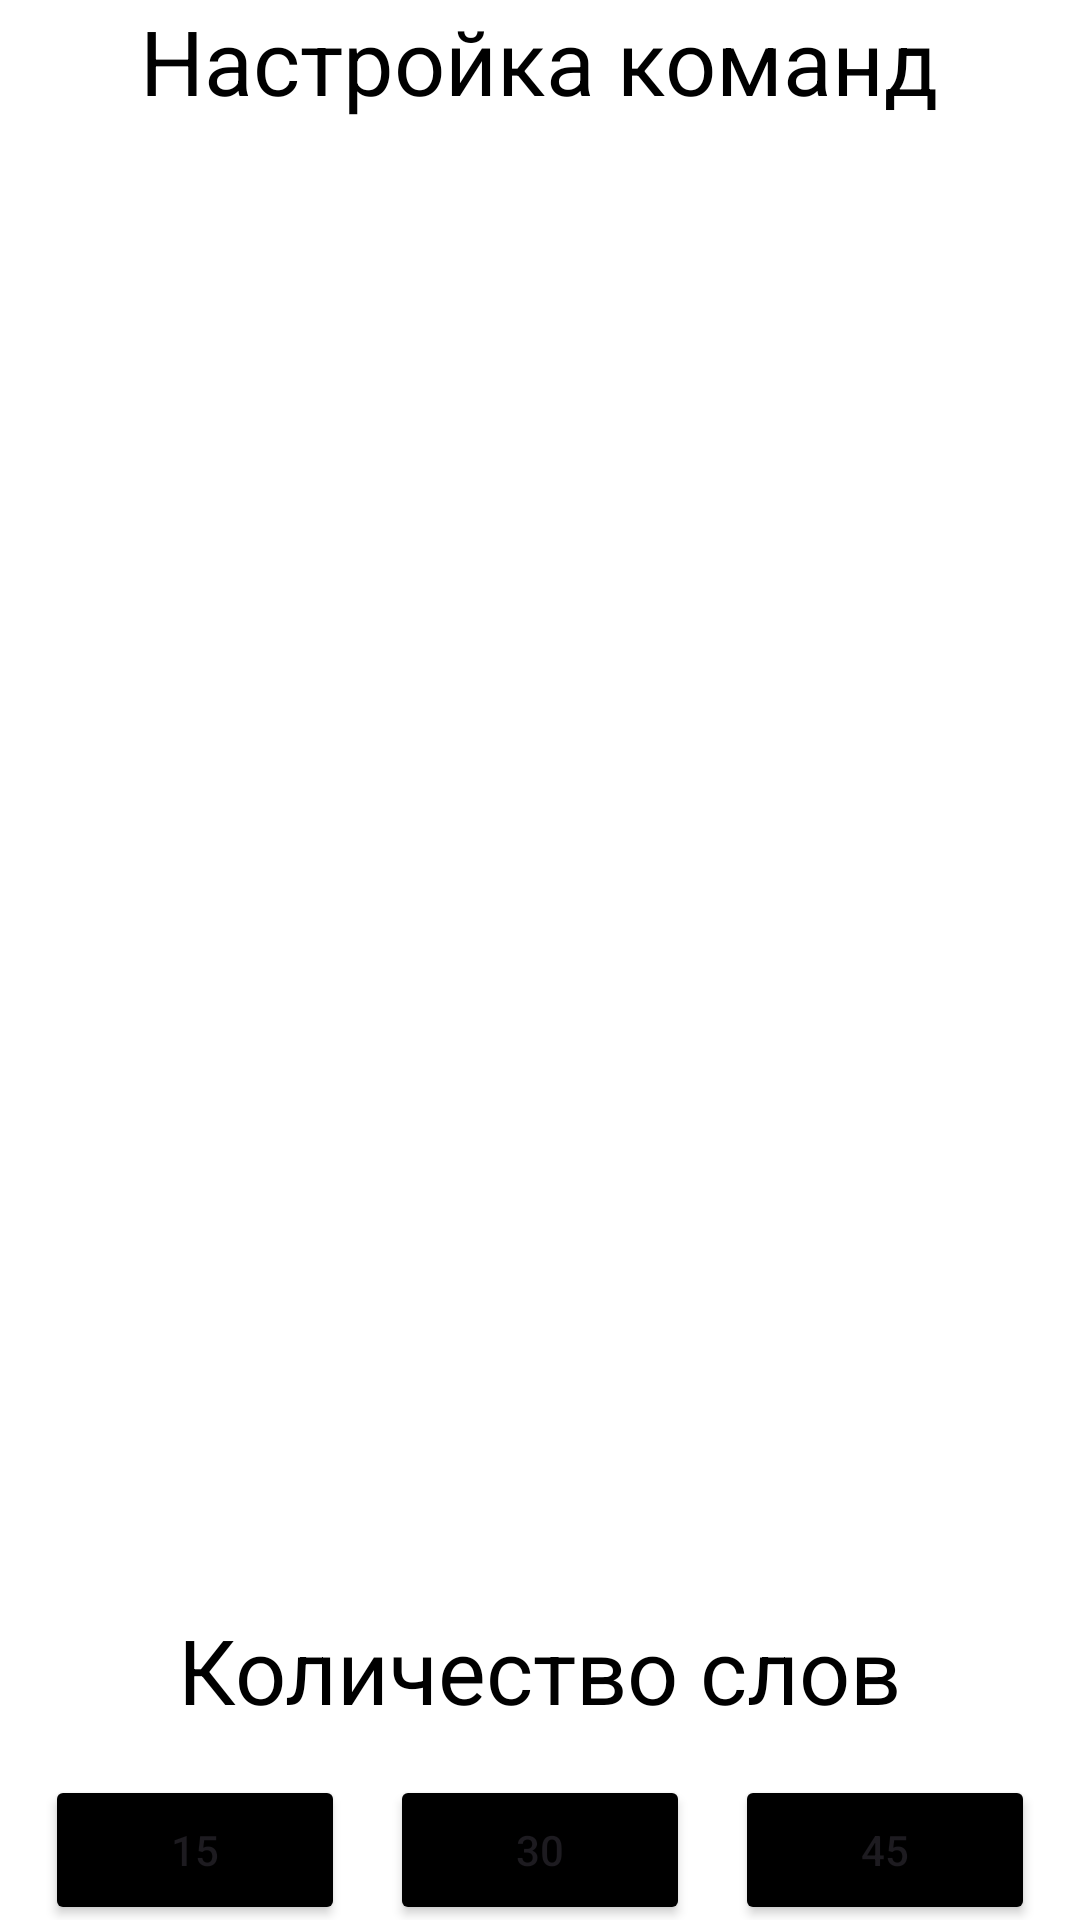

Reconstruct the res/layout file that produces this screen, plus the resources it refers to.
<!-- AndroidManifest.xml: application theme Theme.Boom2 -->
<!-- res/layout/activity_settings.xml -->
<?xml version="1.0" encoding="utf-8"?>
<androidx.core.widget.NestedScrollView xmlns:android="http://schemas.android.com/apk/res/android"
    xmlns:tools="http://schemas.android.com/tools"
    android:layout_width="match_parent"
    android:layout_height="match_parent"
    xmlns:app="http://schemas.android.com/apk/res-auto"
    android:background="@color/white"
    android:layout_gravity="center">

    <androidx.constraintlayout.widget.ConstraintLayout
        android:layout_width="match_parent"
        android:layout_height="wrap_content">


        <LinearLayout
            android:id="@+id/teamSettingsLayout"
            android:layout_width="wrap_content"
            android:layout_height="wrap_content"
            app:layout_constraintStart_toStartOf="parent"
            app:layout_constraintEnd_toEndOf="parent"
            app:layout_constraintTop_toTopOf="parent"
            android:gravity="center"
            android:orientation="vertical">

            <TextView
                android:textSize="30sp"
                android:textColor="@color/black"
                android:layout_width="wrap_content"
                android:layout_height="wrap_content"
                android:text="@string/teamsSettings"/>

            <androidx.recyclerview.widget.RecyclerView
                android:id="@+id/teamRecycler"
                android:layout_width="300dp"
                android:layout_height="400dp"
                app:layout_constraintStart_toStartOf="parent"
                app:layout_constraintEnd_toEndOf="parent"/>

            <LinearLayout
                style="?android:attr/buttonBarStyle"
                android:layout_width="wrap_content"
                android:layout_height="wrap_content">

                <Button
                    android:id="@+id/addTeamButton"
                    style="?android:attr/buttonBarButtonStyle"
                    android:layout_width="100dp"
                    android:layout_height="wrap_content"
                    android:backgroundTint="@color/black"
                    android:textColor="@color/white"
                    android:text="@string/addTeam"/>

                <Button
                    android:id="@+id/removeTeamButton"
                    style="?android:attr/buttonBarButtonStyle"
                    android:layout_width="100dp"
                    android:layout_height="wrap_content"
                    android:backgroundTint="@color/black"
                    android:textColor="@color/white"
                    android:text="@string/removeTeam"/>

            </LinearLayout>

        </LinearLayout>



            <TextView
                android:id="@+id/countOfWordsText"
                android:layout_width="wrap_content"
                android:layout_height="wrap_content"
                android:layout_marginTop="48dp"
                android:text="@string/countOfWords"
                android:textSize="30sp"
                app:layout_constraintTop_toBottomOf="@+id/teamSettingsLayout"
                app:layout_constraintStart_toStartOf="parent"
                app:layout_constraintEnd_toEndOf="parent"
                android:textColor="@color/black"/>

            <LinearLayout
                android:id="@+id/countOfWordsButtons"
                android:layout_width="wrap_content"
                android:layout_height="wrap_content"
                android:layout_marginTop="15dp"
                app:layout_constraintTop_toBottomOf="@+id/countOfWordsText"
                app:layout_constraintStart_toStartOf="parent"
                app:layout_constraintEnd_toEndOf="parent">

                <Button
                    android:id="@+id/WordsButton15"
                    android:layout_width="100dp"
                    android:layout_height="50dp"
                    android:backgroundTint="@color/black"
                    android:text="15"/>

                <Button
                    android:id="@+id/WordsButton30"
                    android:layout_width="100dp"
                    android:layout_height="50dp"
                    android:backgroundTint="@color/black"
                    android:layout_marginStart="15dp"
                    android:text="30"/>

                <Button
                    android:id="@+id/WordsButton45"
                    android:layout_width="100dp"
                    android:layout_height="50dp"
                    android:backgroundTint="@color/black"
                    android:layout_marginStart="15dp"
                    android:text="45"/>

            </LinearLayout>







            <TextView
                android:id="@+id/timeChooseText"
                android:layout_width="wrap_content"
                android:layout_height="wrap_content"
                android:layout_marginTop="48dp"
                android:text="@string/roundTimeText"
                android:textSize="30sp"
                app:layout_constraintTop_toBottomOf="@+id/countOfWordsButtons"
                app:layout_constraintStart_toStartOf="parent"
                app:layout_constraintEnd_toEndOf="parent"
                android:textColor="@color/black"/>

            <LinearLayout
                android:id="@+id/timeButtons"
                android:layout_width="wrap_content"
                android:layout_height="wrap_content"
                android:layout_marginTop="15dp"
                app:layout_constraintTop_toBottomOf="@+id/timeChooseText"
                app:layout_constraintStart_toStartOf="parent"
                app:layout_constraintEnd_toEndOf="parent">

                <Button
                    android:id="@+id/timeButton30"
                    android:layout_width="100dp"
                    android:layout_height="50dp"
                    android:backgroundTint="@color/black"
                    android:text="30"/>

                <Button
                    android:id="@+id/timeButton45"
                    android:layout_width="100dp"
                    android:layout_height="50dp"
                    android:backgroundTint="@color/black"
                    android:layout_marginStart="15dp"
                    android:text="45"/>

                <Button
                    android:id="@+id/timeButton60"
                    android:layout_width="100dp"
                    android:layout_height="50dp"
                    android:backgroundTint="@color/black"
                    android:layout_marginStart="15dp"
                    android:text="60"/>

            </LinearLayout>






        <com.google.android.material.switchmaterial.SwitchMaterial
            android:id="@+id/forthRoundSwitch"
            android:layout_width="match_parent"
            android:layout_height="wrap_content"
            app:trackTintMode="@color/gold"
            app:thumbTintMode="@color/gold"
            app:layout_constraintTop_toBottomOf="@id/timeButtons"
            app:layout_constraintStart_toStartOf="parent"
            android:layout_marginTop="48dp"
            android:layout_marginStart="16dp"
            android:layout_marginEnd="16dp"
            android:textSize="18sp"
            android:text="@string/addForthRound"/>

        <com.google.android.material.switchmaterial.SwitchMaterial
            android:id="@+id/hardcoreRoundSwitch"
            android:layout_width="match_parent"
            android:layout_height="wrap_content"
            app:layout_constraintTop_toBottomOf="@id/forthRoundSwitch"
            app:layout_constraintStart_toStartOf="parent"
            android:layout_marginStart="16dp"
            android:layout_marginEnd="16dp"
            android:textSize="18sp"
            android:text="@string/hardcoreModeOn"/>

    </androidx.constraintlayout.widget.ConstraintLayout>

</androidx.core.widget.NestedScrollView>
<!-- resources referenced by this layout -->
<resources>
  <color name="black">#FF000000</color>
  <color name="gold">#FFD700</color>
  <color name="white">#FFFFFFFF</color>
  <string name="addForthRound">Добавить раунд \"Одна буква\"</string>
  <string name="addTeam">Добавить</string>
  <string name="countOfWords">Количество слов</string>
  <string name="hardcoreModeOn">Включить режим \"Хардкор\"</string>
  <string name="removeTeam">Удалить</string>
  <string name="roundTimeText">Время раунда</string>
  <string name="teamsSettings">Настройка команд</string>
  <style name="Theme.Boom2" parent="Base.Theme.Boom2" />
  <style name="Base.Theme.Boom2" parent="Theme.Material3.DayNight.NoActionBar">
          
          
          <item name="android:statusBarColor">@android:color/black</item>
          <item name="android:navigationBarColor">@color/white</item>
          <item name="android:windowLightNavigationBar">true</item>
          <item name="android:windowLightStatusBar">false</item>
      </style>
</resources>
